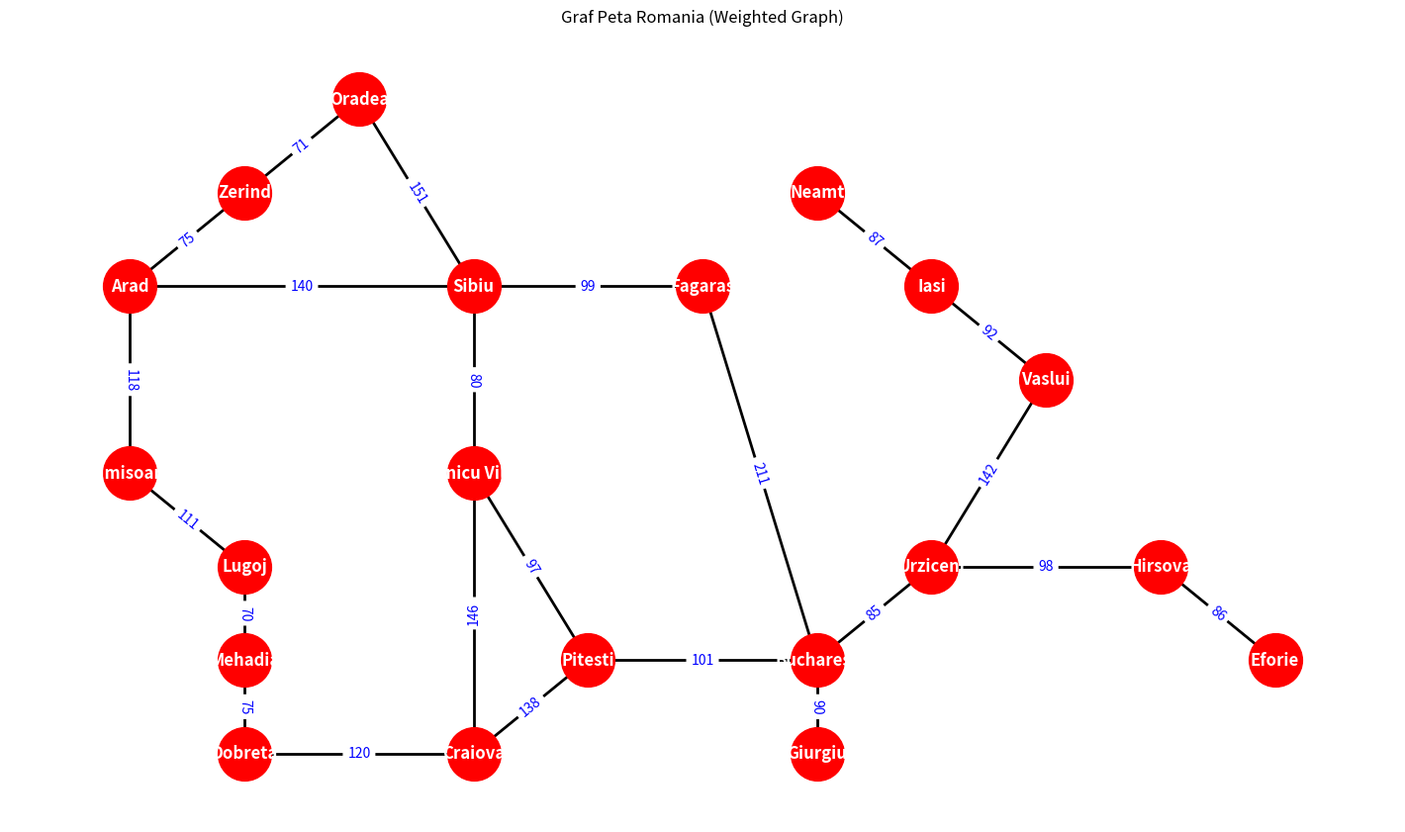

Python code for this plot:
import networkx as nx 
import matplotlib.pyplot as plt

# Membuat graf
G = nx.Graph()

edges = [
    ('Arad', 'Zerind', 75),
    ('Arad', 'Sibiu', 140),
    ('Arad', 'Timisoara', 118),
    ('Zerind', 'Oradea', 71),
    ('Oradea', 'Sibiu', 151),
    ('Timisoara', 'Lugoj', 111),
    ('Lugoj', 'Mehadia', 70),
    ('Mehadia', 'Dobreta', 75),
    ('Dobreta', 'Craiova', 120),
    ('Craiova', 'Rimnicu Vilcea', 146),
    ('Craiova', 'Pitesti', 138),
    ('Rimnicu Vilcea', 'Sibiu', 80),
    ('Rimnicu Vilcea', 'Pitesti', 97),
    ('Sibiu', 'Fagaras', 99),
    ('Fagaras', 'Bucharest', 211),
    ('Pitesti', 'Bucharest', 101),
    ('Giurgiu', 'Bucharest', 90),
    ('Urziceni', 'Bucharest', 85),
    ('Urziceni', 'Hirsova', 98),
    ('Urziceni', 'Vaslui', 142),
    ('Hirsova', 'Eforie', 86),
    ('Vaslui', 'Iasi', 92),
    ('Iasi', 'Neamt', 87)
]

G.add_weighted_edges_from(edges)

# Posisi node
pos = {
    "Arad": (0,4),
    "Zerind": (1,5),
    "Oradea": (2,6),
    "Sibiu": (3,4),
    "Timisoara": (0,2),
    "Lugoj": (1,1),
    "Mehadia": (1,0),
    "Dobreta": (1,-1),
    "Craiova": (3,-1),
    "Rimnicu Vilcea": (3,2),
    "Pitesti": (4,0),
    "Fagaras": (5,4),
    "Bucharest": (6,0),
    "Giurgiu": (6,-1),
    "Urziceni": (7,1),
    "Hirsova": (9,1),
    "Eforie": (10,0),
    "Vaslui": (8,3),
    "Iasi": (7,4),
    "Neamt": (6,5)
}

# Visualisasi
plt.figure(figsize=(14,8))

nx.draw(
    G, pos,
    with_labels=True,
    node_color="red",
    node_size=1500,
    font_color="white",
    font_weight="bold",
    width=2
)

edge_labels = nx.get_edge_attributes(G, 'weight')
nx.draw_networkx_edge_labels(G, pos, edge_labels=edge_labels, font_color='blue')

plt.title("Graf Peta Romania (Weighted Graph)")
plt.show()

# DFS
print("\nDFS dari Timisoara ke Eforie:")

visited_order = ["Timisoara"]
goal = "Eforie"

for u, v in nx.dfs_edges(G, source='Timisoara'):
    visited_order.append(v)
    if v == goal:
        break

print(" -> ".join(visited_order))
